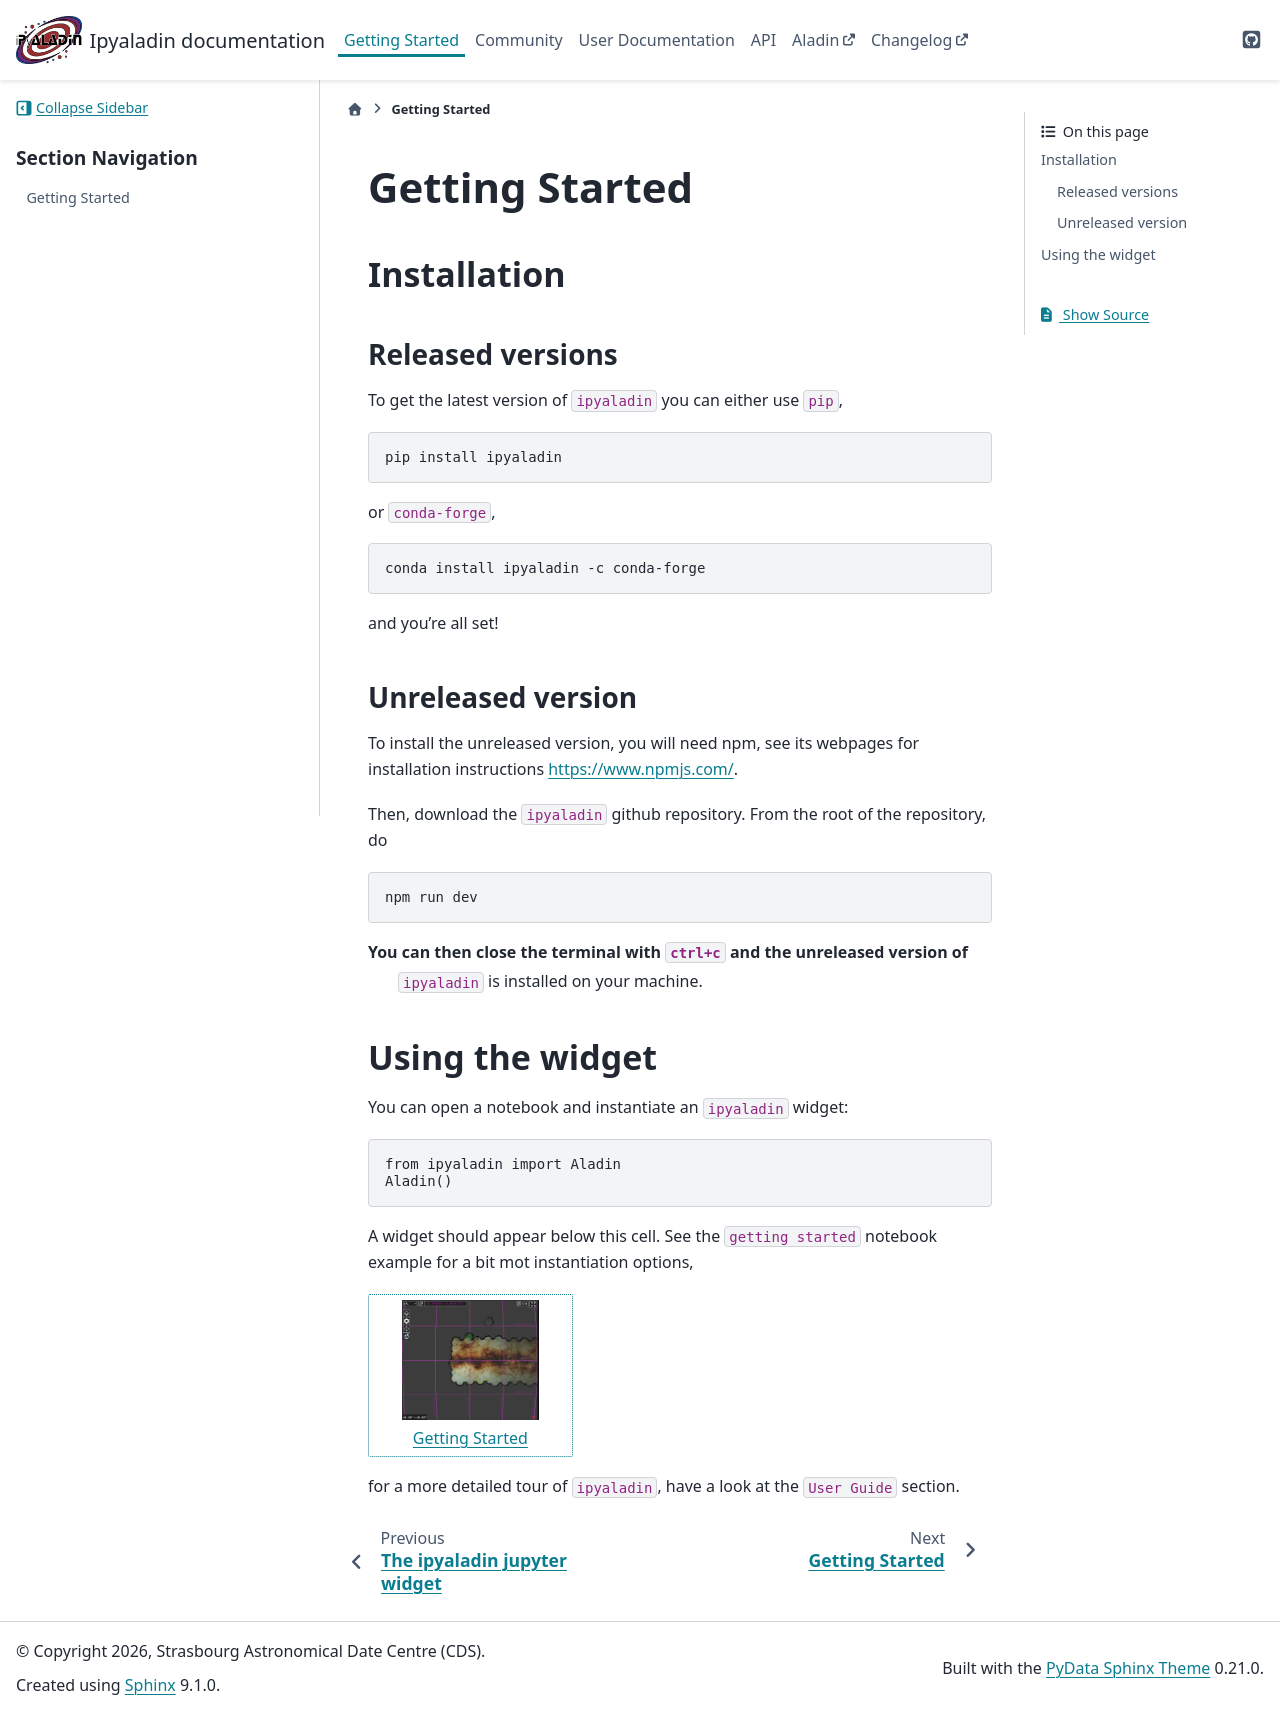

repository: cds-astro/ipyaladin · page: getting_started/getting_started.html · generator: sphinx

###############
Getting Started
###############

************
Installation
************

Released versions
~~~~~~~~~~~~~~~~~

To get the latest version of ``ipyaladin`` you can either use ``pip``,

.. code-block::

    pip install ipyaladin

or ``conda-forge``,

.. code-block::

    conda install ipyaladin -c conda-forge

and you're all set! 

Unreleased version
~~~~~~~~~~~~~~~~~~

To install the unreleased version, you will need npm, see its webpages for installation
instructions `https://www.npmjs.com/ <https://www.npmjs.com/>`_.

Then, download the ``ipyaladin`` github repository. From the root of the repository,
do 

.. code-block::

    npm run dev

You can then close the terminal with ``ctrl+c`` and the unreleased version of
 ``ipyaladin`` is installed on your machine.


****************
Using the widget
****************

You can open a notebook and instantiate an ``ipyaladin`` widget:

.. code-block:: python

    from ipyaladin import Aladin
    Aladin()

A widget should appear below this cell. See the ``getting started`` notebook example 
for a bit mot instantiation options, 

.. nbgallery::
    ../_collections/notebooks/01_Getting_Started

for a more detailed tour of ``ipyaladin``, have a look at the ``User Guide`` section.
